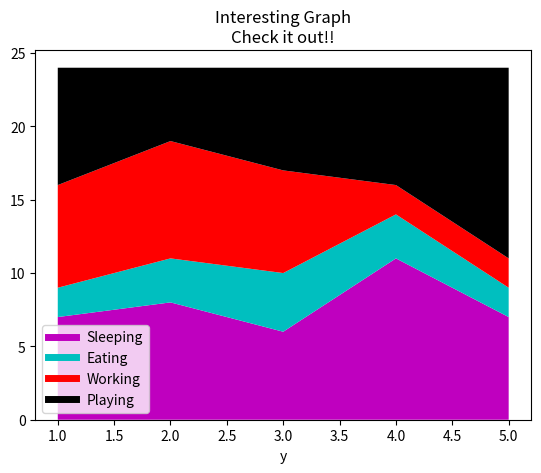

Write the Python code that produced this figure.
import matplotlib.pyplot as plt

days = [1,2,3,4,5]

sleeping = [7,8,6,11,7]
eating = [2,3,4,3,2]
working = [7,8,7,2,2]
playing = [8,5,7,8,13]

plt.stackplot(days, sleeping,eating,working, playing, colors=['m','c','r','k'])

plt.plot([], [], color='m', label='Sleeping', linewidth=5)
plt.plot([], [], color='c', label='Eating', linewidth=5)
plt.plot([], [], color='r', label='Working', linewidth=5)
plt.plot([], [], color='k', label='Playing', linewidth=5)

plt.xlabel('x')
plt.xlabel('y')

plt.title('Interesting Graph\nCheck it out!!')
plt.legend()

plt.show()
